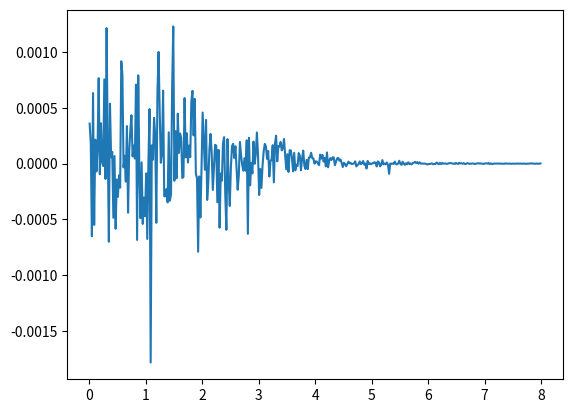

Recreate this plot in Python.
from __future__ import division
import numpy as np
import matplotlib.pyplot as plt

def SE_1 (a, mu, t):
  return a*np.exp(-(1 - mu)*t)*(np.pi*t)**0.5

def G0 (mu, p, t):
  return np.exp(-(0.5*p**2 - mu)*t)


p = 0
a = 2
mu = -2.2

t_5 = np.array([0.0100000, 0.0300000, 0.0500000, 0.0700000, 0.0900000, 0.1100000, 0.1300000, 0.1500000, 0.1700000, 0.1900000, 0.2100000, 0.2300000, 0.2500000, 0.2700000, 0.2900000, 0.3100000, 0.3300000, 0.3500000, 0.3700000, 0.3900000, 0.4100000, 0.4300000, 0.4500000, 0.4700000, 0.4900000, 0.5100000, 0.5300000, 0.5500000, 0.5700000, 0.5900000, 0.6100000, 0.6300000, 0.6500000, 0.6700000, 0.6900000, 0.7100000, 0.7300000, 0.7500000, 0.7700000, 0.7900000, 0.8100000, 0.8300000, 0.8500000, 0.8700000, 0.8900000, 0.9100000, 0.9300000, 0.9500000, 0.9700000, 0.9900000, 1.0100000, 1.0300000, 1.0500000, 1.0700000, 1.0900000, 1.1100000, 1.1300000, 1.1500000, 1.1700000, 1.1900000, 1.2100000, 1.2300000, 1.2500000, 1.2700000, 1.2900000, 1.3100000, 1.3300000, 1.3500000, 1.3700000, 1.3900000, 1.4100000, 1.4300000, 1.4500000, 1.4700000, 1.4900000, 1.5100000, 1.5300000, 1.5500000, 1.5700000, 1.5900000, 1.6100000, 1.6300000, 1.6500000, 1.6700000, 1.6900000, 1.7100000, 1.7300000, 1.7500000, 1.7700000, 1.7900000, 1.8100000, 1.8300000, 1.8500000, 1.8700000, 1.8900000, 1.9100000, 1.9300000, 1.9500000, 1.9700000, 1.9900000, 2.0100000, 2.0300000, 2.0500000, 2.0700000, 2.0900000, 2.1100000, 2.1300000, 2.1500000, 2.1700000, 2.1900000, 2.2100000, 2.2300000, 2.2500000, 2.2700000, 2.2900000, 2.3100000, 2.3300000, 2.3500000, 2.3700000, 2.3900000, 2.4100000, 2.4300000, 2.4500000, 2.4700000, 2.4900000, 2.5100000, 2.5300000, 2.5500000, 2.5700000, 2.5900000, 2.6100000, 2.6300000, 2.6500000, 2.6700000, 2.6900000, 2.7100000, 2.7300000, 2.7500000, 2.7700000, 2.7900000, 2.8100000, 2.8300000, 2.8500000, 2.8700000, 2.8900000, 2.9100000, 2.9300000, 2.9500000, 2.9700000, 2.9900000, 3.0100000, 3.0300000, 3.0500000, 3.0700000, 3.0900000, 3.1100000, 3.1300000, 3.1500000, 3.1700000, 3.1900000, 3.2100000, 3.2300000, 3.2500000, 3.2700000, 3.2900000, 3.3100000, 3.3300000, 3.3500000, 3.3700000, 3.3900000, 3.4100000, 3.4300000, 3.4500000, 3.4700000, 3.4900000, 3.5100000, 3.5300000, 3.5500000, 3.5700000, 3.5900000, 3.6100000, 3.6300000, 3.6500000, 3.6700000, 3.6900000, 3.7100000, 3.7300000, 3.7500000, 3.7700000, 3.7900000, 3.8100000, 3.8300000, 3.8500000, 3.8700000, 3.8900000, 3.9100000, 3.9300000, 3.9500000, 3.9700000, 3.9900000, 4.0100000, 4.0300000, 4.0500000, 4.0700000, 4.0900000, 4.1100000, 4.1300000, 4.1500000, 4.1700000, 4.1900000, 4.2100000, 4.2300000, 4.2500000, 4.2700000, 4.2900000, 4.3100000, 4.3300000, 4.3500000, 4.3700000, 4.3900000, 4.4100000, 4.4300000, 4.4500000, 4.4700000, 4.4900000, 4.5100000, 4.5300000, 4.5500000, 4.5700000, 4.5900000, 4.6100000, 4.6300000, 4.6500000, 4.6700000, 4.6900000, 4.7100000, 4.7300000, 4.7500000, 4.7700000, 4.7900000, 4.8100000, 4.8300000, 4.8500000, 4.8700000, 4.8900000, 4.9100000, 4.9300000, 4.9500000, 4.9700000, 4.9900000])
t_8 = np.array([0.0100000, 0.0300000, 0.0500000, 0.0700000, 0.0900000, 0.1100000, 0.1300000, 0.1500000, 0.1700000, 0.1900000, 0.2100000, 0.2300000, 0.2500000, 0.2700000, 0.2900000, 0.3100000, 0.3300000, 0.3500000, 0.3700000, 0.3900000, 0.4100000, 0.4300000, 0.4500000, 0.4700000, 0.4900000, 0.5100000, 0.5300000, 0.5500000, 0.5700000, 0.5900000, 0.6100000, 0.6300000, 0.6500000, 0.6700000, 0.6900000, 0.7100000, 0.7300000, 0.7500000, 0.7700000, 0.7900000, 0.8100000, 0.8300000, 0.8500000, 0.8700000, 0.8900000, 0.9100000, 0.9300000, 0.9500000, 0.9700000, 0.9900000, 1.0100000, 1.0300000, 1.0500000, 1.0700000, 1.0900000, 1.1100000, 1.1300000, 1.1500000, 1.1700000, 1.1900000, 1.2100000, 1.2300000, 1.2500000, 1.2700000, 1.2900000, 1.3100000, 1.3300000, 1.3500000, 1.3700000, 1.3900000, 1.4100000, 1.4300000, 1.4500000, 1.4700000, 1.4900000, 1.5100000, 1.5300000, 1.5500000, 1.5700000, 1.5900000, 1.6100000, 1.6300000, 1.6500000, 1.6700000, 1.6900000, 1.7100000, 1.7300000, 1.7500000, 1.7700000, 1.7900000, 1.8100000, 1.8300000, 1.8500000, 1.8700000, 1.8900000, 1.9100000, 1.9300000, 1.9500000, 1.9700000, 1.9900000, 2.0100000, 2.0300000, 2.0500000, 2.0700000, 2.0900000, 2.1100000, 2.1300000, 2.1500000, 2.1700000, 2.1900000, 2.2100000, 2.2300000, 2.2500000, 2.2700000, 2.2900000, 2.3100000, 2.3300000, 2.3500000, 2.3700000, 2.3900000, 2.4100000, 2.4300000, 2.4500000, 2.4700000, 2.4900000, 2.5100000, 2.5300000, 2.5500000, 2.5700000, 2.5900000, 2.6100000, 2.6300000, 2.6500000, 2.6700000, 2.6900000, 2.7100000, 2.7300000, 2.7500000, 2.7700000, 2.7900000, 2.8100000, 2.8300000, 2.8500000, 2.8700000, 2.8900000, 2.9100000, 2.9300000, 2.9500000, 2.9700000, 2.9900000, 3.0100000, 3.0300000, 3.0500000, 3.0700000, 3.0900000, 3.1100000, 3.1300000, 3.1500000, 3.1700000, 3.1900000, 3.2100000, 3.2300000, 3.2500000, 3.2700000, 3.2900000, 3.3100000, 3.3300000, 3.3500000, 3.3700000, 3.3900000, 3.4100000, 3.4300000, 3.4500000, 3.4700000, 3.4900000, 3.5100000, 3.5300000, 3.5500000, 3.5700000, 3.5900000, 3.6100000, 3.6300000, 3.6500000, 3.6700000, 3.6900000, 3.7100000, 3.7300000, 3.7500000, 3.7700000, 3.7900000, 3.8100000, 3.8300000, 3.8500000, 3.8700000, 3.8900000, 3.9100000, 3.9300000, 3.9500000, 3.9700000, 3.9900000, 4.0100000, 4.0300000, 4.0500000, 4.0700000, 4.0900000, 4.1100000, 4.1300000, 4.1500000, 4.1700000, 4.1900000, 4.2100000, 4.2300000, 4.2500000, 4.2700000, 4.2900000, 4.3100000, 4.3300000, 4.3500000, 4.3700000, 4.3900000, 4.4100000, 4.4300000, 4.4500000, 4.4700000, 4.4900000, 4.5100000, 4.5300000, 4.5500000, 4.5700000, 4.5900000, 4.6100000, 4.6300000, 4.6500000, 4.6700000, 4.6900000, 4.7100000, 4.7300000, 4.7500000, 4.7700000, 4.7900000, 4.8100000, 4.8300000, 4.8500000, 4.8700000, 4.8900000, 4.9100000, 4.9300000, 4.9500000, 4.9700000, 4.9900000, 5.0100000, 5.0300000, 5.0500000, 5.0700000, 5.0900000, 5.1100000, 5.1300000, 5.1500000, 5.1700000, 5.1900000, 5.2100000, 5.2300000, 5.2500000, 5.2700000, 5.2900000, 5.3100000, 5.3300000, 5.3500000, 5.3700000, 5.3900000, 5.4100000, 5.4300000, 5.4500000, 5.4700000, 5.4900000, 5.5100000, 5.5300000, 5.5500000, 5.5700000, 5.5900000, 5.6100000, 5.6300000, 5.6500000, 5.6700000, 5.6900000, 5.7100000, 5.7300000, 5.7500000, 5.7700000, 5.7900000, 5.8100000, 5.8300000, 5.8500000, 5.8700000, 5.8900000, 5.9100000, 5.9300000, 5.9500000, 5.9700000, 5.9900000, 6.0100000, 6.0300000, 6.0500000, 6.0700000, 6.0900000, 6.1100000, 6.1300000, 6.1500000, 6.1700000, 6.1900000, 6.2100000, 6.2300000, 6.2500000, 6.2700000, 6.2900000, 6.3100000, 6.3300000, 6.3500000, 6.3700000, 6.3900000, 6.4100000, 6.4300000, 6.4500000, 6.4700000, 6.4900000, 6.5100000, 6.5300000, 6.5500000, 6.5700000, 6.5900000, 6.6100000, 6.6300000, 6.6500000, 6.6700000, 6.6900000, 6.7100000, 6.7300000, 6.7500000, 6.7700000, 6.7900000, 6.8100000, 6.8300000, 6.8500000, 6.8700000, 6.8900000, 6.9100000, 6.9300000, 6.9500000, 6.9700000, 6.9900000, 7.0100000, 7.0300000, 7.0500000, 7.0700000, 7.0900000, 7.1100000, 7.1300000, 7.1500000, 7.1700000, 7.1900000, 7.2100000, 7.2300000, 7.2500000, 7.2700000, 7.2900000, 7.3100000, 7.3300000, 7.3500000, 7.3700000, 7.3900000, 7.4100000, 7.4300000, 7.4500000, 7.4700000, 7.4900000, 7.5100000, 7.5300000, 7.5500000, 7.5700000, 7.5900000, 7.6100000, 7.6300000, 7.6500000, 7.6700000, 7.6900000, 7.7100000, 7.7300000, 7.7500000, 7.7700000, 7.7900000, 7.8100000, 7.8300000, 7.8500000, 7.8700000, 7.8900000, 7.9100000, 7.9300000, 7.9500000, 7.9700000, 7.9900000])

G_mc_012abc = [0.9797098, 0.9434214, 0.9108804, 0.8811531, 0.8537671, 0.8283952, 0.8046753, 0.7825122, 0.7618568, 0.7423347, 0.7238525, 0.7063001, 0.6898482, 0.6738544, 0.6587373, 0.6444864, 0.6309991, 0.6179209, 0.6051846, 0.5929659, 0.5819642, 0.5703760, 0.5593942, 0.5490388, 0.5386877, 0.5287647, 0.5192996, 0.5100340, 0.5001084, 0.4912688, 0.4822626, 0.4741333, 0.4659737, 0.4571681, 0.4494990, 0.4416039, 0.4335447, 0.4259377, 0.4188427, 0.4114736, 0.4036410, 0.3965837, 0.3899690, 0.3820477, 0.3758908, 0.3689916, 0.3618620, 0.3561624, 0.3493828, 0.3427240, 0.3360314, 0.3297230, 0.3227922, 0.3168406, 0.3120033, 0.3041744, 0.2990426, 0.2926136, 0.2865438, 0.2815548, 0.2749156, 0.2695461, 0.2642486, 0.2588430, 0.2532382, 0.2480560, 0.2431161, 0.2382430, 0.2330226, 0.2282784, 0.2227258, 0.2180153, 0.2133307, 0.2080499, 0.2031800, 0.1989172, 0.1944593, 0.1902595, 0.1853516, 0.1813217, 0.1773253, 0.1728640, 0.1692571, 0.1654490, 0.1606470, 0.1571682, 0.1534088, 0.1495823, 0.1459986, 0.1429633, 0.1386407, 0.1354429, 0.1319998, 0.1286631, 0.1256666, 0.1223926, 0.1200692, 0.1165321, 0.1137514, 0.1104792, 0.1073700, 0.1044174, 0.1017713, 0.0991387, 0.0968834, 0.0942616, 0.0914177, 0.0889846, 0.0866342, 0.0843771, 0.0821726, 0.0797839, 0.0776102, 0.0757317, 0.0731556, 0.0718894, 0.0695756, 0.0676065, 0.0652766, 0.0635282, 0.0622593, 0.0608293, 0.0583729, 0.0569313, 0.0554299, 0.0536430, 0.0520590, 0.0504614, 0.0491165, 0.0476877, 0.0462040, 0.0450866, 0.0437398, 0.0423300, 0.0411874, 0.0398442, 0.0387113, 0.0374569, 0.0364991, 0.0351263, 0.0348013, 0.0331297, 0.0324230, 0.0312777, 0.0304315, 0.0292848, 0.0284967, 0.0275642, 0.0266731, 0.0259367, 0.0253710, 0.0244251, 0.0237306, 0.0228896, 0.0223127, 0.0214315, 0.0207360, 0.0201688, 0.0194610, 0.0189032, 0.0182413, 0.0176842, 0.0170836, 0.0167358, 0.0159760, 0.0154045, 0.0150510, 0.0144960, 0.0140634, 0.0136407, 0.0132238, 0.0127395, 0.0122673, 0.0119932, 0.0117152, 0.0112137, 0.0109387, 0.0104725, 0.0101802, 0.0097862, 0.0096131, 0.0091755, 0.0090016, 0.0086355, 0.0083275, 0.0080693, 0.0077394, 0.0075767, 0.0073039, 0.0070305, 0.0068553, 0.0066033, 0.0063499, 0.0061792, 0.0059453, 0.0057329, 0.0055366, 0.0053722, 0.0052027, 0.0050004, 0.0048572, 0.0046818, 0.0045112, 0.0043327, 0.0042092, 0.0040614, 0.0039209, 0.0038011, 0.0036711, 0.0035837, 0.0033950, 0.0033281, 0.0032136, 0.0031023, 0.0029845, 0.0028824, 0.0027781, 0.0026900, 0.0025926, 0.0025112, 0.0024335, 0.0023325, 0.0022487, 0.0021605, 0.0021210, 0.0020369, 0.0019730, 0.0018932, 0.0018258, 0.0017664, 0.0017137, 0.0016455, 0.0015883, 0.0015480, 0.0014752, 0.0014237, 0.0013844, 0.0013348, 0.0012785, 0.0012328, 0.0012005, 0.0011433, 0.0011071, 0.0010728, 0.0010319, 0.0009921, 0.0009559, 0.0009312, 0.0008939, 0.0008581, 0.0008352, 0.0008006, 0.0007700, 0.0007420, 0.0007231, 0.0006879, 0.0006667, 0.0006628, 0.0006226, 0.0006028, 0.0005803, 0.0005584, 0.0005364, 0.0005205, 0.0005039, 0.0005831, 0.0004651, 0.0004440, 0.0004324, 0.0004209, 0.0004044, 0.0003879, 0.0003755, 0.0003595, 0.0003485, 0.0003358, 0.0003250, 0.0003070, 0.0002982, 0.0002882, 0.0002793, 0.0002637, 0.0002569, 0.0002489, 0.0002410, 0.0002339, 0.0002224, 0.0002140, 0.0002069, 0.0001982, 0.0001903, 0.0001857, 0.0001801, 0.0001696, 0.0001655, 0.0001597, 0.0001539, 0.0001478, 0.0001454, 0.0001418, 0.0001312, 0.0001272, 0.0001216, 0.0001187, 0.0001142, 0.0001094, 0.0001059, 0.0001009, 0.0000984, 0.0000951, 0.0000908, 0.0000882, 0.0000840, 0.0000807, 0.0000785, 0.0000763, 0.0000724, 0.0000709, 0.0000667, 0.0000651, 0.0000616, 0.0000601, 0.0000577, 0.0000558, 0.0000536, 0.0000516, 0.0000503, 0.0000474, 0.0000460, 0.0000444, 0.0000424, 0.0000403, 0.0000397, 0.0000382, 0.0000364, 0.0000352, 0.0000333, 0.0000328, 0.0000314, 0.0000302, 0.0000292, 0.0000278, 0.0000270, 0.0000259, 0.0000252, 0.0000240, 0.0000230, 0.0000222, 0.0000219, 0.0000209, 0.0000196, 0.0000190, 0.0000182, 0.0000175, 0.0000170, 0.0000162, 0.0000158, 0.0000151, 0.0000147, 0.0000140, 0.0000134, 0.0000131, 0.0000123, 0.0000119, 0.0000116, 0.0000111, 0.0000107, 0.0000104, 0.0000102, 0.0000096, 0.0000092, 0.0000089, 0.0000086, 0.0000084, 0.0000078, 0.0000075, 0.0000073, 0.0000071, 0.0000068, 0.0000065, 0.0000062, 0.0000059, 0.0000058, 0.0000057, 0.0000053, 0.0000052, 0.0000049, 0.0000047, 0.0000046, 0.0000044, 0.0000042, 0.0000041, 0.0000039, 0.0000037, 0.0000036, 0.0000034, 0.0000034, 0.0000033, 0.0000031, 0.0000030]
SE_mc_12 = np.array([10.9559676, 5.9989692, 4.4234247, 3.5687908, 3.0118773, 2.6136977, 2.3070042, 2.0645390, 1.8663716, 1.6980821, 1.5554454, 1.4319316, 1.3229230, 1.2278333, 1.1419442, 1.0638907, 0.9938369, 0.9297733, 0.8708047, 0.8179952, 0.7689502, 0.7218710, 0.6792663, 0.6391031, 0.6030986, 0.5683713, 0.5361170, 0.5053683, 0.4775718, 0.4501401, 0.4254496, 0.4019321, 0.3797667, 0.3587945, 0.3397095, 0.3202194, 0.3027234, 0.2861203, 0.2707537, 0.2559512, 0.2418438, 0.2285417, 0.2159067, 0.2045485, 0.1931749, 0.1825657, 0.1728746, 0.1630606, 0.1541517, 0.1457356, 0.1377665, 0.1302483, 0.1229720, 0.1162713, 0.1099154, 0.1038090, 0.0981131, 0.0927037, 0.0877122, 0.0827364, 0.0782836, 0.0740907, 0.0698682, 0.0658869, 0.0622920, 0.0587732, 0.0554960, 0.0523755, 0.0494429, 0.0467282, 0.0441333, 0.0416447, 0.0392569, 0.0371154, 0.0349649, 0.0331525, 0.0312040, 0.0294953, 0.0277449, 0.0261621, 0.0247815, 0.0233334, 0.0220073, 0.0207561, 0.0196108, 0.0184608, 0.0174280, 0.0164353, 0.0154811, 0.0146055, 0.0137922, 0.0129723, 0.0122587, 0.0115398, 0.0108983, 0.0102588, 0.0096699, 0.0091211, 0.0085936, 0.0081026, 0.0076476, 0.0071925, 0.0067885, 0.0063938, 0.0060130, 0.0056785, 0.0053506, 0.0050395, 0.0047520, 0.0044768, 0.0042159, 0.0039713, 0.0037429, 0.0035214, 0.0033230, 0.0031313, 0.0029492, 0.0027751, 0.0026138, 0.0024633, 0.0023147, 0.0021818, 0.0020550, 0.0019341, 0.0018229, 0.0017158, 0.0016169, 0.0015215, 0.0014329, 0.0013504, 0.0012701, 0.0011978, 0.0011269, 0.0010603, 0.0009984, 0.0009369, 0.0008836, 0.0008329, 0.0007839, 0.0007377, 0.0006955, 0.0006536, 0.0006146, 0.0005776, 0.0005457, 0.0005118, 0.0004819, 0.0004535, 0.0004271, 0.0004014, 0.0003782, 0.0003563, 0.0003342, 0.0003152, 0.0002968, 0.0002785, 0.0002623, 0.0002465, 0.0002325, 0.0002182, 0.0002056, 0.0001929, 0.0001818, 0.0001713, 0.0001611, 0.0001516, 0.0001425, 0.0001339, 0.0001260, 0.0001184, 0.0001116, 0.0001049, 0.0000991, 0.0000926, 0.0000873, 0.0000820, 0.0000772, 0.0000725, 0.0000683, 0.0000642, 0.0000604, 0.0000569, 0.0000535, 0.0000503, 0.0000472, 0.0000445, 0.0000418, 0.0000393, 0.0000369, 0.0000348, 0.0000326, 0.0000307, 0.0000289, 0.0000271, 0.0000255, 0.0000240, 0.0000226, 0.0000212, 0.0000199, 0.0000188, 0.0000176, 0.0000166, 0.0000156, 0.0000146, 0.0000138, 0.0000129, 0.0000122, 0.0000114, 0.0000107, 0.0000101, 0.0000095, 0.0000089, 0.0000084, 0.0000079, 0.0000074, 0.0000070, 0.0000065, 0.0000062, 0.0000058, 0.0000055, 0.0000051, 0.0000048, 0.0000045, 0.0000042, 0.0000041, 0.0000038, 0.0000035, 0.0000033, 0.0000031, 0.0000029, 0.0000027, 0.0000026, 0.0000024, 0.0000023, 0.0000022, 0.0000020, 0.0000019, 0.0000018, 0.0000017, 0.0000016, 0.0000015, 0.0000014, 0.0000013, 0.0000012, 0.0000012, 0.0000011, 0.0000010, 0.0000010, 0.0000009, 0.0000008])

# wInvd != 1
G_dmc_012abc = np.array([0.9796911, 0.9435056, 0.9102094, 0.8806499, 0.8533395, 0.8277529, 0.8060242, 0.7821656, 0.7618014, 0.7417845, 0.7236043, 0.7061635, 0.6891413, 0.6743578, 0.6587479, 0.6444609, 0.6312501, 0.6180905, 0.6054273, 0.5922942, 0.5817467, 0.5698098, 0.5590591, 0.5487272, 0.5384441, 0.5285818, 0.5188549, 0.5088146, 0.5002370, 0.4916043, 0.4817947, 0.4734459, 0.4656501, 0.4572782, 0.4491202, 0.4415014, 0.4333052, 0.4258228, 0.4182804, 0.4109044, 0.4037848, 0.3966335, 0.3887500, 0.3823652, 0.3754815, 0.3685974, 0.3616908, 0.3552140, 0.3480955, 0.3420039, 0.3362450, 0.3298107, 0.3232702, 0.3172332, 0.3105128, 0.3049517, 0.2986451, 0.2928221, 0.2870037, 0.2814359, 0.2761398, 0.2703789, 0.2651374, 0.2590028, 0.2537548, 0.2486063, 0.2431293, 0.2380700, 0.2326739, 0.2277458, 0.2228931, 0.2180356, 0.2132479, 0.2086558, 0.2037912, 0.1988848, 0.1947847, 0.1901943, 0.1861200, 0.1816252, 0.1773747, 0.1733954, 0.1690910, 0.1652705, 0.1614127, 0.1576909, 0.1532971, 0.1493979, 0.1463355, 0.1425411, 0.1392245, 0.1358375, 0.1321313, 0.1292352, 0.1258314, 0.1224849, 0.1194639, 0.1164385, 0.1134670, 0.1102394, 0.1076432, 0.1044869, 0.1021174, 0.0992800, 0.0963337, 0.0942110, 0.0914219, 0.0890428, 0.0867135, 0.0845642, 0.0823525, 0.0798609, 0.0777650, 0.0755366, 0.0734180, 0.0714668, 0.0692082, 0.0675291, 0.0657537, 0.0637879, 0.0619872, 0.0601656, 0.0584358, 0.0569273, 0.0553253, 0.0536122, 0.0522308, 0.0505014, 0.0490418, 0.0475750, 0.0462827, 0.0449727, 0.0437693, 0.0421863, 0.0410418, 0.0398181, 0.0386750, 0.0374800, 0.0364515, 0.0352910, 0.0341683, 0.0333625, 0.0323559, 0.0312025, 0.0304003, 0.0294410, 0.0283866, 0.0275947, 0.0267890, 0.0259569, 0.0251209, 0.0244127, 0.0236845, 0.0228172, 0.0222168, 0.0214860, 0.0208300, 0.0202047, 0.0195313, 0.0189419, 0.0182291, 0.0177556, 0.0172268, 0.0166351, 0.0161565, 0.0156277, 0.0151511, 0.0145875, 0.0141524, 0.0137235, 0.0133636, 0.0127652, 0.0124585, 0.0120970, 0.0115678, 0.0113820, 0.0108651, 0.0105145, 0.0102113, 0.0098971, 0.0095215, 0.0092654, 0.0089346, 0.0086621, 0.0083638, 0.0080621, 0.0078236, 0.0075702, 0.0073031, 0.0071102, 0.0069217, 0.0065758, 0.0064472, 0.0061410, 0.0059415, 0.0057119, 0.0055787, 0.0053771, 0.0052036, 0.0049799, 0.0049175, 0.0047038, 0.0045820, 0.0044130, 0.0041925, 0.0040887, 0.0039058, 0.0037559, 0.0037270, 0.0035894, 0.0034062, 0.0032917, 0.0032126, 0.0031276, 0.0029894, 0.0029785, 0.0028019, 0.0026454, 0.0026314, 0.0025230, 0.0024200, 0.0023353, 0.0022862, 0.0021765, 0.0021346, 0.0020562, 0.0019751, 0.0019018, 0.0018585, 0.0017443, 0.0016830, 0.0016544, 0.0015984, 0.0015258, 0.0014865, 0.0014848, 0.0013637, 0.0013224, 0.0012809, 0.0012551, 0.0011881, 0.0011587, 0.0011060, 0.0010672, 0.0010411, 0.0009915, 0.0009513, 0.0009301, 0.0008965, 0.0008793, 0.0008431, 0.0008047, 0.0007987, 0.0007222, 0.0007015, 0.0006844, 0.0006581, 0.0006612, 0.0006221, 0.0006220, 0.0005600, 0.0005820, 0.0005226, 0.0005359, 0.0004970, 0.0005015, 0.0004664, 0.0004419, 0.0004459, 0.0004353, 0.0003954, 0.0003954, 0.0003815, 0.0003734, 0.0003409, 0.0003279, 0.0003271, 0.0003103, 0.0003015, 0.0002755, 0.0002696, 0.0002691, 0.0002451, 0.0002519, 0.0002372, 0.0002436, 0.0002201, 0.0002283, 0.0002134, 0.0001971, 0.0001951, 0.0001926, 0.0001728, 0.0001599, 0.0001587, 0.0001555, 0.0001470, 0.0001457, 0.0001464, 0.0001262, 0.0001306, 0.0001235, 0.0001220, 0.0001169, 0.0001120, 0.0001087, 0.0001097, 0.0000999, 0.0001010, 0.0000965, 0.0000884, 0.0000871, 0.0000848, 0.0000780, 0.0000789, 0.0000764, 0.0000639, 0.0000729, 0.0000710, 0.0000731, 0.0000657, 0.0000606, 0.0000538, 0.0000508, 0.0000531, 0.0000481, 0.0000504, 0.0000520, 0.0000443, 0.0000462, 0.0000425, 0.0000436, 0.0000394, 0.0000375, 0.0000333, 0.0000349, 0.0000351, 0.0000347, 0.0000321, 0.0000235, 0.0000269, 0.0000270, 0.0000261, 0.0000214, 0.0000246, 0.0000278, 0.0000234, 0.0000220, 0.0000198, 0.0000209, 0.0000217, 0.0000195, 0.0000220, 0.0000204, 0.0000138, 0.0000169, 0.0000140, 0.0000144, 0.0000162, 0.0000137, 0.0000146, 0.0000126, 0.0000116, 0.0000078, 0.0000112, 0.0000079, 0.0000134, 0.0000105, 0.0000082, 0.0000096, 0.0000098, 0.0000125, 0.0000084, 0.0000060, 0.0000087, 0.0000089, 0.0000082, 0.0000048, 0.0000057, 0.0000076, 0.0000058, 0.0000043, 0.0000065, 0.0000044, 0.0000045, 0.0000042, 0.0000054, 0.0000060, 0.0000032, 0.0000045, 0.0000032, 0.0000052, 0.0000039, 0.0000044, 0.0000031, 0.0000031, 0.0000017, 0.0000025, 0.0000034, 0.0000038])
# wInvd == 1
G_dmc_012abc_bug = np.array([0.9800695, 0.9436046, 0.9102291, 0.8817867, 0.8532176, 0.8286105, 0.8046052, 0.7826469, 0.7626237, 0.7422398, 0.7242150, 0.7063151, 0.6898269, 0.6746106, 0.6586004, 0.6457025, 0.6311794, 0.6172206, 0.6057226, 0.5930234, 0.5820697, 0.5698907, 0.5594631, 0.5484550, 0.5385454, 0.5284676, 0.5191953, 0.5098190, 0.5010269, 0.4920674, 0.4822290, 0.4742043, 0.4658125, 0.4575053, 0.4490593, 0.4417115, 0.4338424, 0.4263720, 0.4189083, 0.4116359, 0.4036873, 0.3972929, 0.3892850, 0.3828401, 0.3758066, 0.3685027, 0.3618736, 0.3556221, 0.3490791, 0.3422535, 0.3359447, 0.3290475, 0.3228059, 0.3173302, 0.3102202, 0.3043388, 0.2990783, 0.2930245, 0.2868030, 0.2810243, 0.2755560, 0.2705485, 0.2647120, 0.2588511, 0.2533354, 0.2487111, 0.2428233, 0.2379515, 0.2327955, 0.2279310, 0.2230072, 0.2176830, 0.2130579, 0.2087284, 0.2044105, 0.1987642, 0.1947509, 0.1901290, 0.1857998, 0.1814180, 0.1775956, 0.1730973, 0.1691290, 0.1653292, 0.1612355, 0.1572249, 0.1536812, 0.1495934, 0.1461608, 0.1430219, 0.1391996, 0.1360964, 0.1322532, 0.1292440, 0.1255794, 0.1222583, 0.1192794, 0.1164178, 0.1132689, 0.1104375, 0.1078287, 0.1046250, 0.1017164, 0.0995311, 0.0965580, 0.0940966, 0.0915478, 0.0892517, 0.0867335, 0.0841414, 0.0821337, 0.0799529, 0.0777721, 0.0753853, 0.0732800, 0.0713158, 0.0694879, 0.0674546, 0.0654635, 0.0637660, 0.0619845, 0.0602361, 0.0585928, 0.0567702, 0.0550508, 0.0536135, 0.0522162, 0.0506398, 0.0491677, 0.0478441, 0.0461678, 0.0448527, 0.0436377, 0.0425249, 0.0412619, 0.0398323, 0.0386488, 0.0375065, 0.0364351, 0.0353355, 0.0341718, 0.0333616, 0.0322283, 0.0312839, 0.0303442, 0.0294833, 0.0284954, 0.0276459, 0.0269535, 0.0260139, 0.0250899, 0.0243773, 0.0235131, 0.0228727, 0.0224235, 0.0216088, 0.0208900, 0.0202113, 0.0195742, 0.0187881, 0.0182626, 0.0177231, 0.0172494, 0.0165682, 0.0161575, 0.0156552, 0.0150720, 0.0146530, 0.0142172, 0.0138354, 0.0133432, 0.0128817, 0.0124884, 0.0120691, 0.0116644, 0.0112984, 0.0108640, 0.0105930, 0.0102996, 0.0098390, 0.0095443, 0.0092727, 0.0089423, 0.0086261, 0.0083070, 0.0081649, 0.0078096, 0.0075171, 0.0073528, 0.0071475, 0.0068376, 0.0065552, 0.0063834, 0.0061304, 0.0060004, 0.0057899, 0.0056347, 0.0054214, 0.0052492, 0.0050003, 0.0048777, 0.0047012, 0.0045121, 0.0043197, 0.0042907, 0.0041069, 0.0039997, 0.0038195, 0.0037227, 0.0035597, 0.0034958, 0.0032959, 0.0032397, 0.0031517, 0.0030174, 0.0029395, 0.0028338, 0.0026764, 0.0026098, 0.0025584, 0.0024856, 0.0023592, 0.0022856, 0.0021681, 0.0020907, 0.0020446, 0.0019705, 0.0018702, 0.0018215, 0.0017842, 0.0017163, 0.0016526, 0.0015846, 0.0015469, 0.0014775, 0.0014445, 0.0013597, 0.0013251, 0.0012731, 0.0012534, 0.0011964, 0.0011466, 0.0011309, 0.0010643, 0.0010335, 0.0009484, 0.0009807, 0.0009272, 0.0008969, 0.0008528, 0.0008388, 0.0008039, 0.0007832, 0.0007500, 0.0006982, 0.0007080, 0.0006783, 0.0006392, 0.0006120, 0.0006350, 0.0005748, 0.0005603, 0.0005300, 0.0005311, 0.0004940, 0.0004918, 0.0004671, 0.0004431, 0.0004330, 0.0004186, 0.0004229, 0.0003855, 0.0003694, 0.0003605, 0.0003743, 0.0003340, 0.0003141, 0.0003239, 0.0002978, 0.0002773, 0.0002837, 0.0002580, 0.0002689, 0.0002446, 0.0002424, 0.0002282, 0.0002279, 0.0002232, 0.0002236, 0.0002033, 0.0002040, 0.0001854, 0.0001923, 0.0001701, 0.0001661, 0.0001609, 0.0001547, 0.0001483, 0.0001412, 0.0001348, 0.0001283, 0.0001244, 0.0001218, 0.0001208, 0.0001088, 0.0001074, 0.0001025, 0.0001107, 0.0001005, 0.0000899, 0.0000978, 0.0000841, 0.0000899, 0.0000814, 0.0000796, 0.0000775, 0.0000708, 0.0000712, 0.0000710, 0.0000708, 0.0000662, 0.0000608, 0.0000584, 0.0000529, 0.0000604, 0.0000526, 0.0000478, 0.0000544, 0.0000478, 0.0000484, 0.0000416, 0.0000454, 0.0000366, 0.0000360, 0.0000404, 0.0000389, 0.0000313, 0.0000331, 0.0000313, 0.0000321, 0.0000292, 0.0000245, 0.0000279, 0.0000287, 0.0000293, 0.0000250, 0.0000249, 0.0000225, 0.0000198, 0.0000190, 0.0000222, 0.0000216, 0.0000193, 0.0000237, 0.0000134, 0.0000185, 0.0000117, 0.0000142, 0.0000158, 0.0000145, 0.0000139, 0.0000148, 0.0000123, 0.0000128, 0.0000129, 0.0000101, 0.0000106, 0.0000094, 0.0000127, 0.0000099, 0.0000097, 0.0000094, 0.0000090, 0.0000076, 0.0000080, 0.0000078, 0.0000069, 0.0000067, 0.0000071, 0.0000080, 0.0000057, 0.0000071, 0.0000061, 0.0000049, 0.0000058, 0.0000055, 0.0000035, 0.0000046, 0.0000053, 0.0000046, 0.0000065, 0.0000055, 0.0000055, 0.0000040, 0.0000027, 0.0000044, 0.0000043, 0.0000021, 0.0000033, 0.0000049])





print('compare against wind=1!')

# plt.plot(t, G0(mu, p, t))

# plt.plot(t, G_dmc_012abc)
# plt.plot(t, G_mc_012abc)
plt.plot(t_8, G_dmc_012abc_bug - G_mc_012abc)


plt.show()
